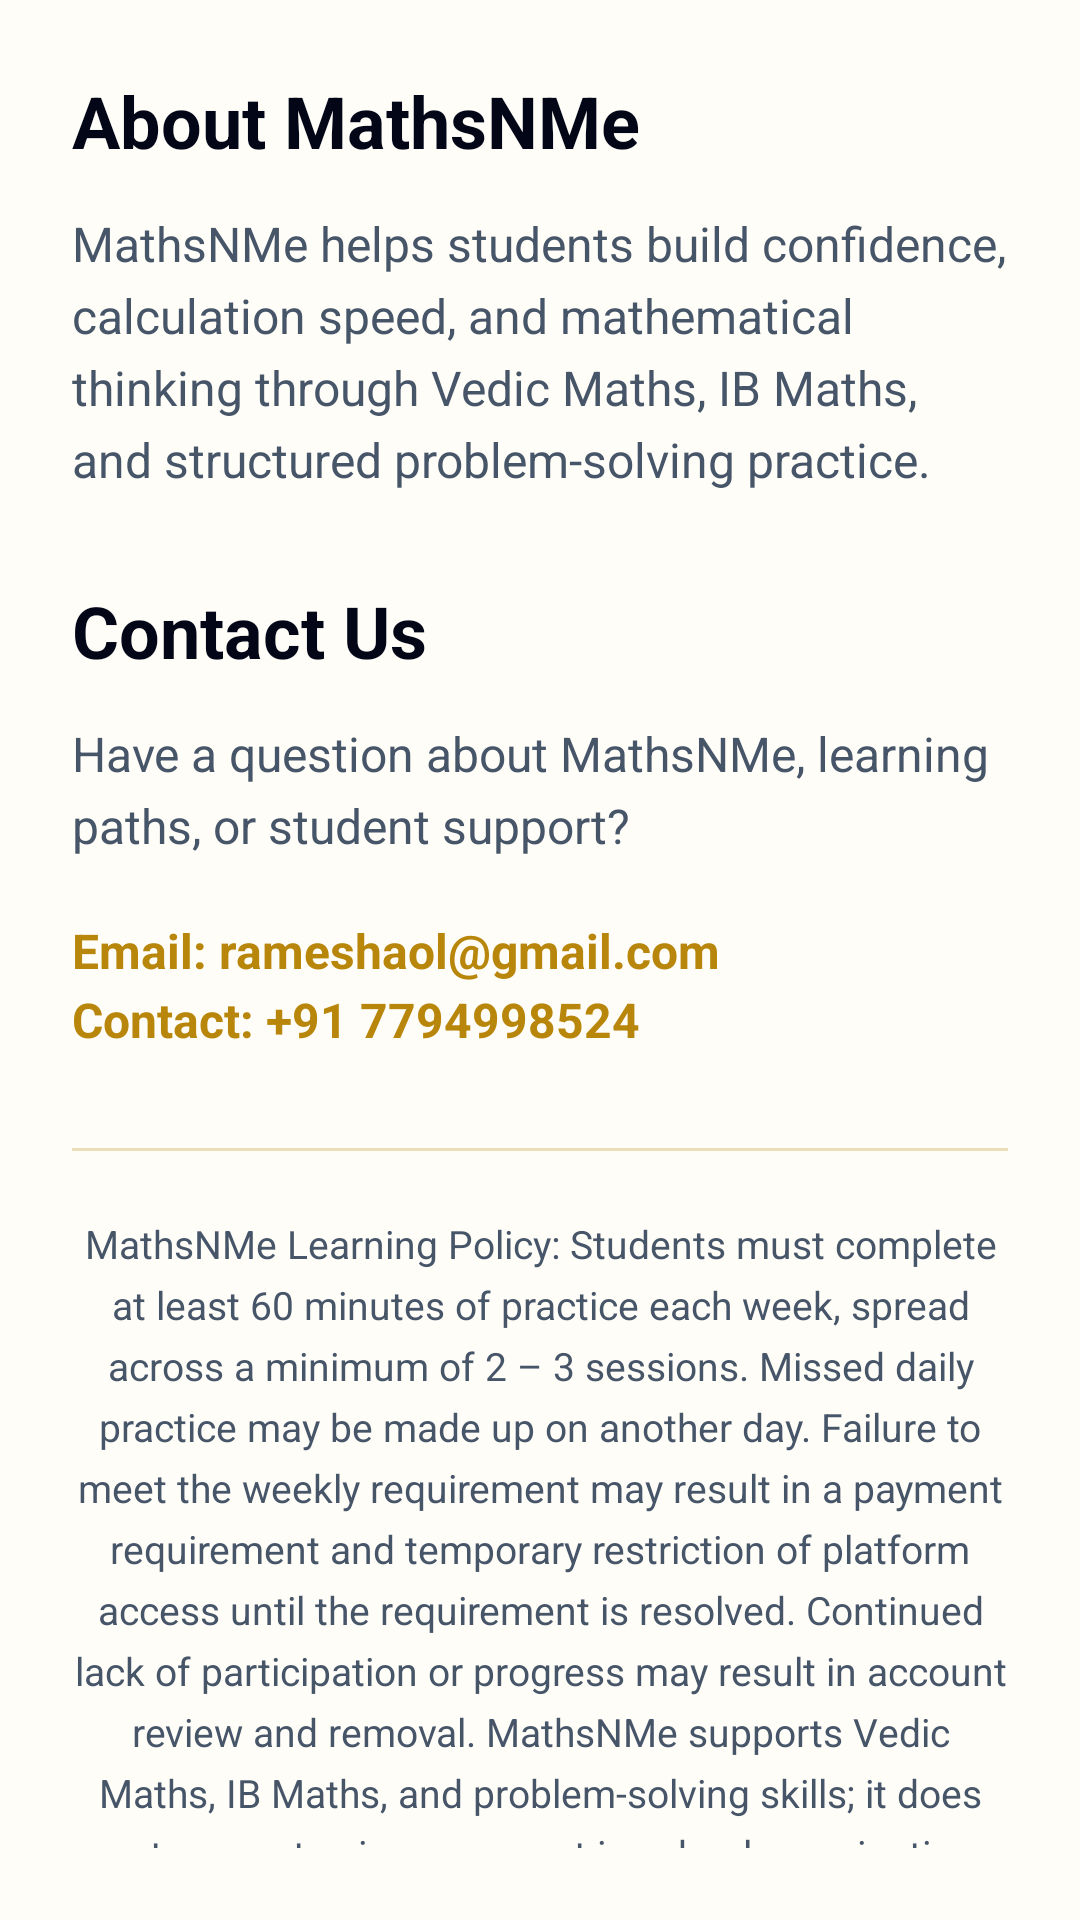

This screen was rendered from an Android layout file. Write that file and the resources it references.
<!-- AndroidManifest.xml: application theme Theme.MathsNMe -->
<!-- res/layout/common_footer.xml -->
<?xml version="1.0" encoding="utf-8"?>
<LinearLayout xmlns:android="http://schemas.android.com/apk/res/android" android:layout_width="match_parent" android:layout_height="wrap_content" android:layout_marginTop="38dp" android:orientation="vertical" android:padding="24dp" android:background="#FFFDF8">
    <TextView android:layout_width="match_parent" android:layout_height="wrap_content" android:text="@string/about_title" android:textColor="#020617" android:textSize="24sp" android:textStyle="bold" />
    <TextView android:layout_width="match_parent" android:layout_height="wrap_content" android:layout_marginTop="14dp" android:text="@string/about_body" android:textColor="#475569" android:textSize="16sp" android:lineSpacingExtra="5dp" />
    <TextView android:layout_width="match_parent" android:layout_height="wrap_content" android:layout_marginTop="30dp" android:text="@string/contact_title" android:textColor="#020617" android:textSize="24sp" android:textStyle="bold" />
    <TextView android:layout_width="match_parent" android:layout_height="wrap_content" android:layout_marginTop="14dp" android:text="@string/contact_body" android:textColor="#475569" android:textSize="16sp" android:lineSpacingExtra="5dp" />
    <TextView android:layout_width="match_parent" android:layout_height="wrap_content" android:layout_marginTop="20dp" android:text="@string/contact_details" android:textColor="#B8860B" android:textSize="16sp" android:textStyle="bold" android:lineSpacingExtra="4dp" />
    <View android:layout_width="match_parent" android:layout_height="1dp" android:layout_marginTop="32dp" android:background="#EADFB9" />
    <TextView android:layout_width="match_parent" android:layout_height="wrap_content" android:layout_marginTop="22dp" android:text="@string/learning_policy" android:textColor="#475569" android:textSize="13sp" android:gravity="center" android:lineSpacingExtra="5dp" />
    <View android:layout_width="match_parent" android:layout_height="1dp" android:layout_marginTop="24dp" android:background="#EADFB9" />
    <TextView android:layout_width="match_parent" android:layout_height="wrap_content" android:layout_marginTop="20dp" android:gravity="center" android:text="@string/copyright" android:textColor="#64748B" android:textSize="13sp" />
</LinearLayout>
<!-- resources referenced by this layout -->
<resources>
  <string name="about_body">MathsNMe helps students build confidence, calculation speed, and mathematical thinking through Vedic Maths, IB Maths, and structured problem-solving practice.</string>
  <string name="about_title">About MathsNMe</string>
  <string name="contact_body">Have a question about MathsNMe, learning paths, or student support?</string>
  <string name="contact_details">Email: rameshaol@gmail.com\nContact: +91 7794998524</string>
  <string name="contact_title">Contact Us</string>
  <string name="copyright">© 2026 MathsNMe. All rights reserved.</string>
  <string name="learning_policy">MathsNMe Learning Policy: Students must complete at least 60 minutes of practice each week, spread across a minimum of 2 – 3 sessions. Missed daily practice may be made up on another day. Failure to meet the weekly requirement may result in a payment requirement and temporary restriction of platform access until the requirement is resolved. Continued lack of participation or progress may result in account review and removal. MathsNMe supports Vedic Maths, IB Maths, and problem-solving skills; it does not guarantee improvement in school examination marks. Olympiad access is available only after at least one year of active learning and is based on the student’s performance and readiness. By using MathsNMe, students and parents/guardians agree to these policies.</string>
  <style name="Theme.MathsNMe" parent="Base.Theme.MathsNMe" />
  <style name="Base.Theme.MathsNMe" parent="Theme.Material3.DayNight.NoActionBar">
          
          
      </style>
</resources>
